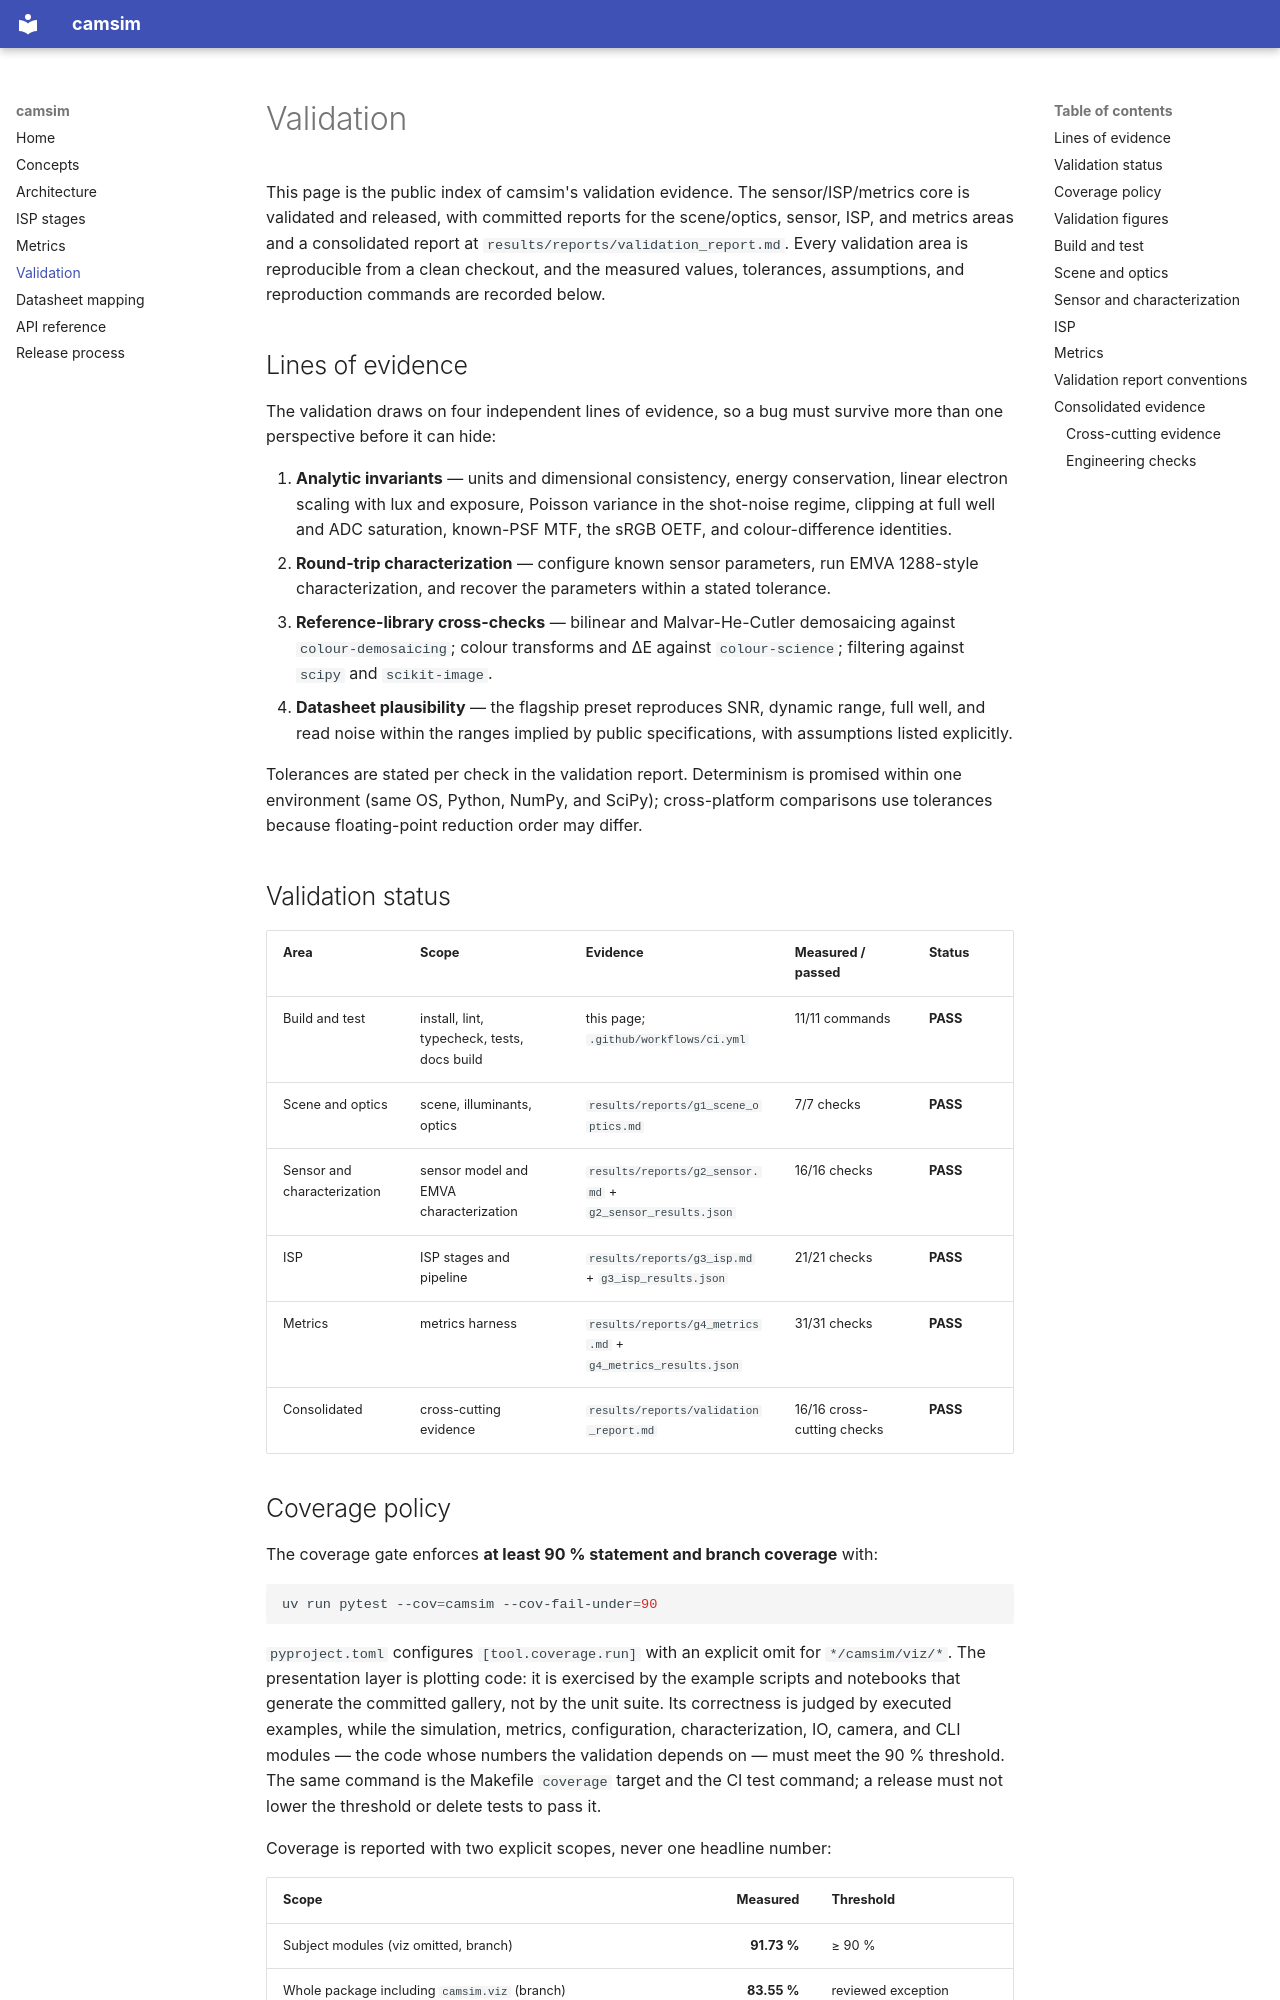

repository: pengzhao-ai/camsim · page: validation/index.html · generator: mkdocs

# Validation

This page is the public index of camsim's validation evidence. The
sensor/ISP/metrics core is validated and released, with committed reports for
the scene/optics, sensor, ISP, and metrics areas and a consolidated report at
`results/reports/validation_report.md`. Every validation area is reproducible
from a clean checkout, and the measured values, tolerances, assumptions, and
reproduction commands are recorded below.

## Lines of evidence

The validation draws on four independent lines of evidence, so a bug must survive
more than one perspective before it can hide:

1. **Analytic invariants** — units and dimensional consistency, energy
   conservation, linear electron scaling with lux and exposure, Poisson
   variance in the shot-noise regime, clipping at full well and ADC saturation,
   known-PSF MTF, the sRGB OETF, and colour-difference identities.
2. **Round-trip characterization** — configure known sensor parameters, run
   EMVA 1288-style characterization, and recover the parameters within a stated
   tolerance.
3. **Reference-library cross-checks** — bilinear and Malvar-He-Cutler
   demosaicing against `colour-demosaicing`; colour transforms and ΔE against
   `colour-science`; filtering against `scipy` and `scikit-image`.
4. **Datasheet plausibility** — the flagship preset reproduces SNR, dynamic
   range, full well, and read noise within the ranges implied by public
   specifications, with assumptions listed explicitly.

Tolerances are stated per check in the validation report. Determinism is promised
within one environment (same OS, Python, NumPy, and SciPy); cross-platform
comparisons use tolerances because floating-point reduction order may differ.

## Validation status

| Area | Scope | Evidence | Measured / passed | Status |
|---|---|---|---|---|
| Build and test | install, lint, typecheck, tests, docs build | this page; `.github/workflows/ci.yml` | 11/11 commands | **PASS** |
| Scene and optics | scene, illuminants, optics | `results/reports/g1_scene_optics.md` | 7/7 checks | **PASS** |
| Sensor and characterization | sensor model and EMVA characterization | `results/reports/g2_sensor.md` + `g2_sensor_results.json` | 16/16 checks | **PASS** |
| ISP | ISP stages and pipeline | `results/reports/g3_isp.md` + `g3_isp_results.json` | 21/21 checks | **PASS** |
| Metrics | metrics harness | `results/reports/g4_metrics.md` + `g4_metrics_results.json` | 31/31 checks | **PASS** |
| Consolidated | cross-cutting evidence | `results/reports/validation_report.md` | 16/16 cross-cutting checks | **PASS** |
